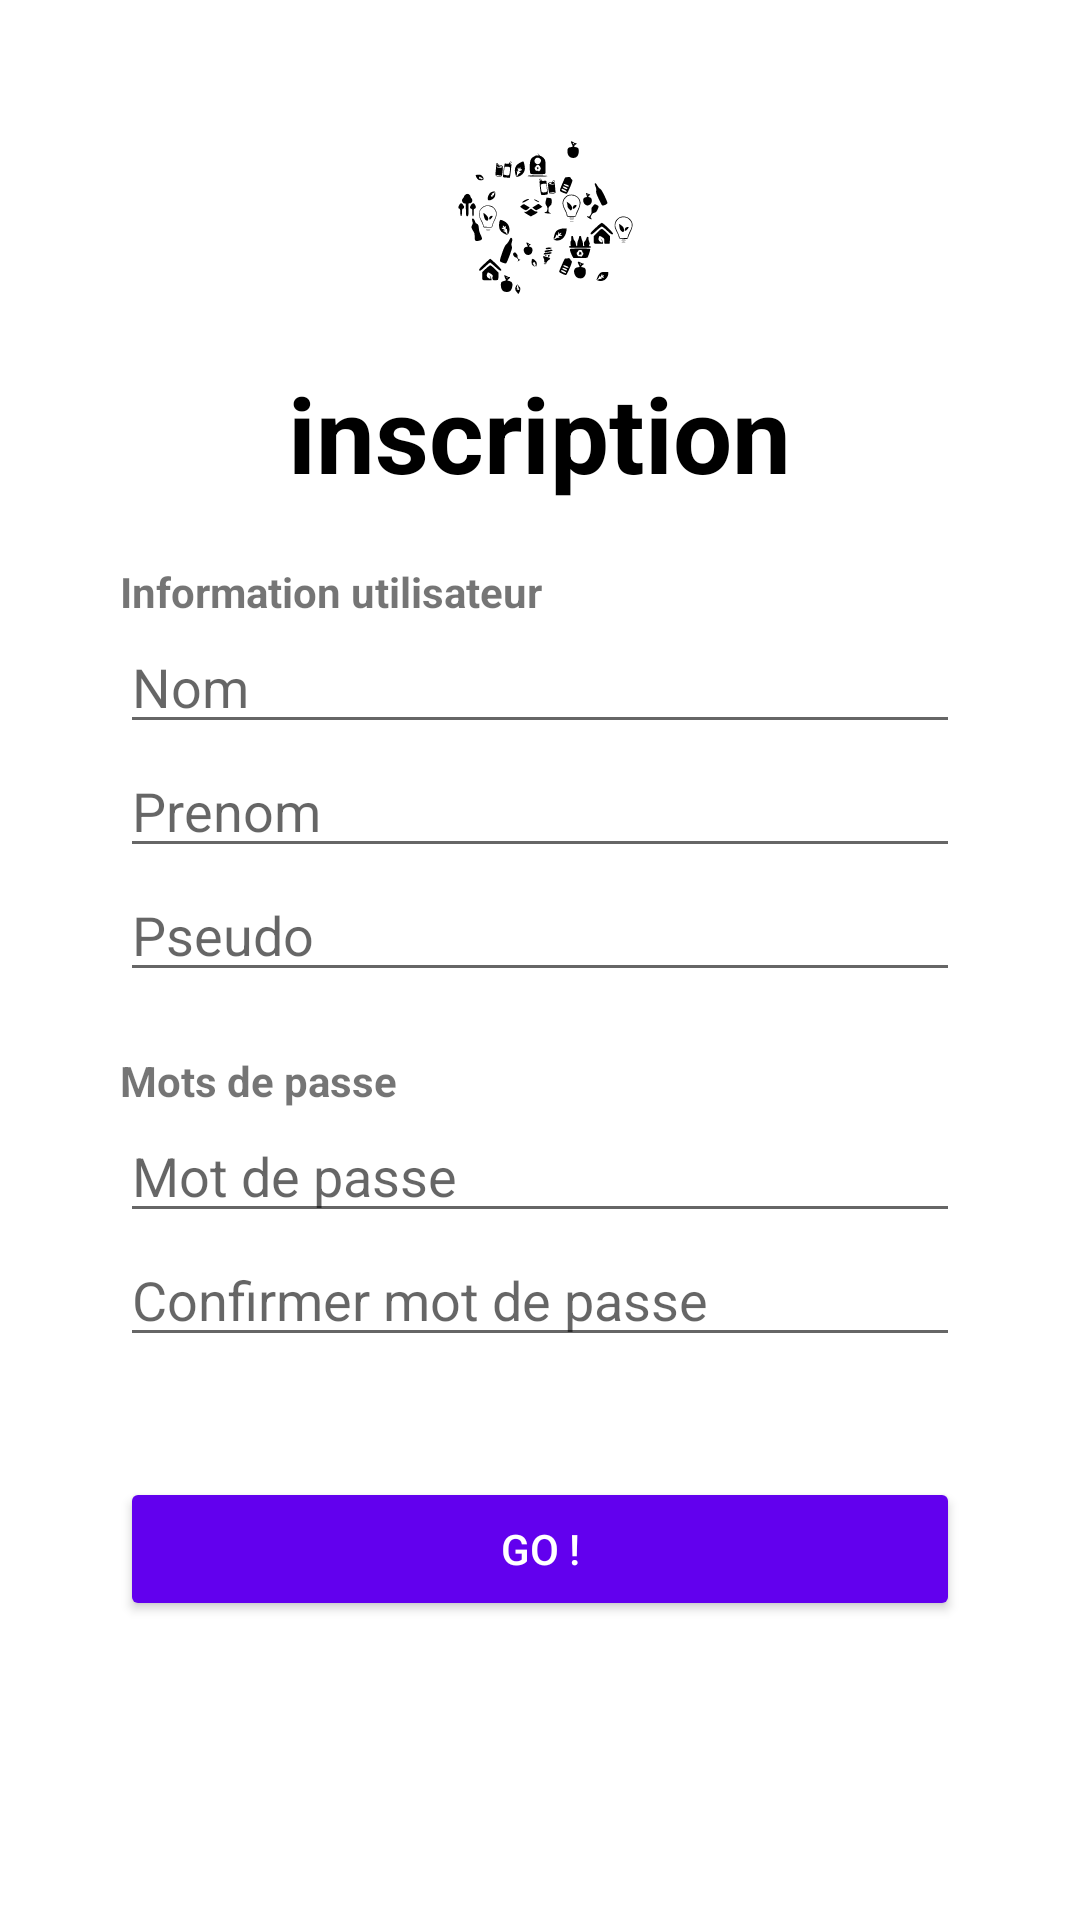

Here is an Android app screen rendered from its layout file. Give the layout XML and the strings, colors and styles it references.
<!-- AndroidManifest.xml: application theme Theme.Ecomania -->
<!-- res/layout/activity_inscription.xml -->
<?xml version="1.0" encoding="utf-8"?>
<RelativeLayout xmlns:android="http://schemas.android.com/apk/res/android"
    xmlns:app="http://schemas.android.com/apk/res-auto"
    xmlns:tools="http://schemas.android.com/tools"
    android:padding="40dp"
    android:layout_width="match_parent"
    android:layout_height="match_parent"
    tools:context=".view.LoginActivity">

    <ImageView
        android:id="@+id/imageView3"
        android:layout_width="wrap_content"
        android:layout_height="203dp"
        app:srcCompat="@drawable/ic_logo"
        android:layout_above="@id/lable_inscription"/>

    <TextView
        android:id="@+id/lable_inscription"
        android:layout_width="wrap_content"
        android:layout_height="wrap_content"
        android:text="inscription"
        android:layout_centerHorizontal="true"
        android:textSize="35dp"
        android:textColor="@color/black"
        android:textStyle="bold"
        android:layout_above="@id/input_inscription"
        android:layout_marginBottom="20dp"
        />

    <LinearLayout
        android:id="@+id/input_inscription"
        android:layout_width="match_parent"
        android:layout_height="wrap_content"
        android:orientation="vertical"
        tools:ignore="MissingConstraints"
        android:layout_centerInParent="true"
        >

        <TextView
            android:layout_width="match_parent"
            android:layout_height="wrap_content"
            android:text="Information utilisateur"
            android:textStyle="bold"
            />

        <EditText
            android:id="@+id/inscription_NameEditText"
            android:layout_width="match_parent"
            android:layout_height="wrap_content"
            android:ems="10"
            android:inputType="textPersonName"
            android:hint="Nom" />

        <EditText
            android:id="@+id/inscription_FirstNameEditText"
            android:layout_width="match_parent"
            android:layout_height="wrap_content"
            android:ems="10"
            android:inputType="textPersonName"
            android:hint="Prenom" />

        <EditText
            android:id="@+id/inscription_usernameEditText"
            android:layout_width="match_parent"
            android:layout_height="wrap_content"
            android:ems="10"
            android:inputType="textPersonName"
            android:hint="Pseudo" />

        <TextView
            android:layout_width="match_parent"
            android:layout_height="wrap_content"
            android:text="Mots de passe"
            android:textStyle="bold"
            android:layout_marginTop="20dp"
            />

        <EditText
            android:id="@+id/inscription_passwordEditText"
            android:layout_width="match_parent"
            android:layout_height="wrap_content"
            android:ems="10"
            android:hint="Mot de passe"
            android:inputType="numberPassword" />

        <EditText
            android:id="@+id/inscription_confirm_passwordEditText"
            android:layout_width="match_parent"
            android:layout_height="wrap_content"
            android:ems="10"
            android:hint="Confirmer mot de passe"
            android:inputType="numberPassword" />

    </LinearLayout>

    <Button
        android:id="@+id/inscriptionButton"
        android:layout_width="match_parent"
        android:layout_height="wrap_content"
        android:layout_below="@id/input_inscription"
        android:layout_marginTop="40dp"
        android:backgroundTint="@color/design_default_color_primary"
        android:text="GO !"
        android:textColor="@color/white" />

</RelativeLayout>
<!-- resources referenced by this layout -->
<resources>
  <!-- drawable ic_logo: vector/xml drawable (drawable, 27492 chars, omitted) -->
  <style name="Theme.Ecomania" parent="Theme.MaterialComponents.DayNight.DarkActionBar">
          
          <item name="colorPrimary">@color/purple_500</item>
          <item name="colorPrimaryVariant">@color/purple_700</item>
          <item name="colorOnPrimary">@color/white</item>
          
          <item name="colorSecondary">@color/teal_200</item>
          <item name="colorSecondaryVariant">@color/teal_700</item>
          <item name="colorOnSecondary">@color/black</item>
          
          <item name="android:statusBarColor" tools:targetApi="l">?attr/colorPrimaryVariant</item>
          
      </style>
  <!-- not gathered from this repository: default colours our renderer supplied (Android Studio template values) -->
  <color name="purple_500">#FF6200EE</color>
  <color name="purple_700">#FF3700B3</color>
  <color name="teal_200">#FF03DAC5</color>
  <color name="teal_700">#FF018786</color>
  <color name="black">#FF000000</color>
  <color name="white">#FFFFFFFF</color>
</resources>
